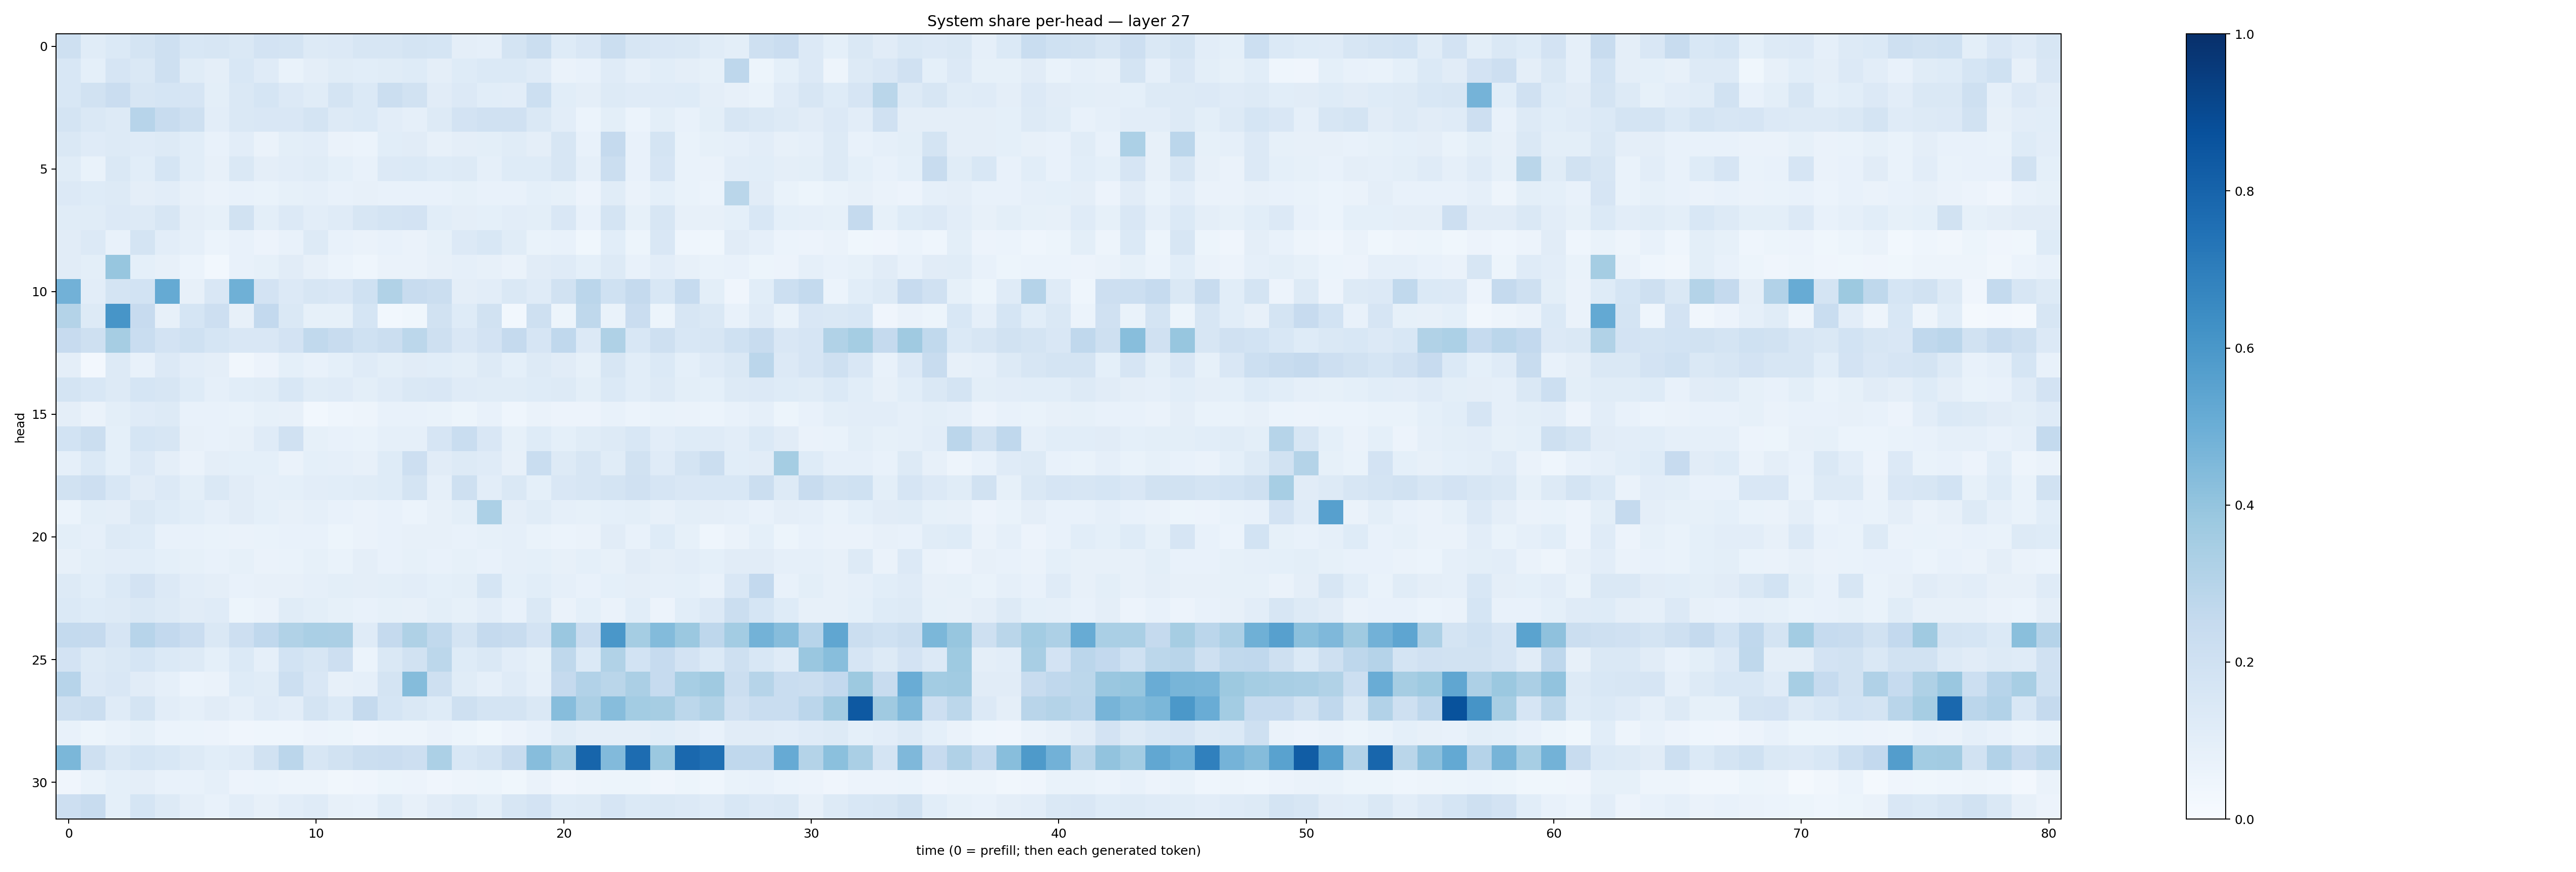

The file beside this chart, header and first rows:
0.20591924, 0.11582966, 0.13882643, 0.17849603, 0.20834231, 0.15517372, 0.16379839, 0.14677414, 0.18253195, 0.17504123, 0.12704585, 0.13358347, 0.16216078, 0.15771231, 0.17890592, 0.1710155, 0.09566385, 0.086033575, 0.17376147, 0.22459629, 0.12492615, 0.15174077, 0.22205977, 0.158468
0.1543, 0.08988, 0.167, 0.1479, 0.2052, 0.1142, 0.09701, 0.1556, 0.1194, 0.07023, 0.09406, 0.1135, 0.109, 0.116, 0.1241, 0.09482, 0.1245, 0.1381, 0.1392, 0.1181, 0.0631, 0.07365, 0.1181, 0.08808
0.1529, 0.1875, 0.2298, 0.1574, 0.1689, 0.1653, 0.09943, 0.143, 0.1704, 0.1344, 0.1139, 0.1762, 0.1398, 0.2189, 0.1925, 0.1097, 0.1333, 0.1062, 0.1045, 0.2166, 0.107, 0.09573, 0.1268, 0.1183
0.1758, 0.147, 0.1275, 0.2969, 0.2393, 0.2042, 0.1042, 0.1431, 0.1501, 0.1522, 0.1781, 0.1318, 0.1381, 0.1046, 0.08601, 0.1274, 0.1826, 0.1974, 0.1989, 0.148, 0.1019, 0.06012, 0.09788, 0.06157
0.1417, 0.1182, 0.1288, 0.1183, 0.1293, 0.1088, 0.07631, 0.1053, 0.06573, 0.09893, 0.1028, 0.06345, 0.06152, 0.1063, 0.1116, 0.07942, 0.0968, 0.09883, 0.1161, 0.09438, 0.1592, 0.0731, 0.2534, 0.07382
0.1168, 0.06919, 0.1474, 0.108, 0.1717, 0.1073, 0.07902, 0.141, 0.09475, 0.1033, 0.114, 0.09131, 0.07469, 0.1359, 0.1383, 0.1238, 0.1289, 0.08677, 0.124, 0.1246, 0.1612, 0.08838, 0.2193, 0.07061
0.1334, 0.1217, 0.1302, 0.09592, 0.1053, 0.0802, 0.0627, 0.07057, 0.06948, 0.08388, 0.08761, 0.07278, 0.08059, 0.07711, 0.07312, 0.07447, 0.08277, 0.07632, 0.07392, 0.09199, 0.08361, 0.05669, 0.1163, 0.06579
0.1164, 0.1161, 0.1337, 0.1288, 0.1599, 0.09435, 0.08328, 0.1893, 0.09823, 0.1329, 0.1055, 0.1201, 0.1587, 0.1761, 0.181, 0.108, 0.09612, 0.09142, 0.1054, 0.09973, 0.1515, 0.07428, 0.1792, 0.08442
0.1095, 0.135, 0.07068, 0.1792, 0.1033, 0.08634, 0.0605, 0.0765, 0.05545, 0.07173, 0.1273, 0.07058, 0.06376, 0.07039, 0.06341, 0.08593, 0.1332, 0.1525, 0.1136, 0.06945, 0.07386, 0.03657, 0.1086, 0.05263
0.1121, 0.09802, 0.3929, 0.09107, 0.08019, 0.0615, 0.03059, 0.07296, 0.08375, 0.1122, 0.07971, 0.06104, 0.04307, 0.06252, 0.06618, 0.07864, 0.08631, 0.08018, 0.06259, 0.1102, 0.1174, 0.09353, 0.1301, 0.07743
0.4843, 0.1016, 0.1768, 0.186, 0.5184, 0.07864, 0.1506, 0.4917, 0.1821, 0.1353, 0.1608, 0.1518, 0.2017, 0.3143, 0.2353, 0.2202, 0.0954, 0.1024, 0.1439, 0.1211, 0.193, 0.2832, 0.1995, 0.2534
0.3081, 0.1287, 0.6059, 0.2452, 0.07928, 0.1697, 0.2142, 0.08126, 0.2584, 0.1443, 0.0836, 0.08232, 0.1717, 0.02773, 0.03522, 0.1887, 0.1247, 0.1915, 0.03002, 0.2059, 0.05448, 0.2729, 0.06704, 0.2278
0.2448, 0.2049, 0.3511, 0.2311, 0.1834, 0.203, 0.171, 0.1505, 0.1505, 0.1799, 0.2625, 0.2358, 0.203, 0.2218, 0.2799, 0.2045, 0.1515, 0.1831, 0.2508, 0.1664, 0.266, 0.1367, 0.3205, 0.1527
0.09703, 0.02515, 0.1264, 0.07256, 0.1341, 0.1021, 0.09763, 0.03265, 0.05586, 0.09122, 0.07715, 0.09006, 0.1187, 0.1003, 0.1115, 0.1092, 0.09929, 0.1301, 0.09223, 0.1321, 0.1125, 0.08461, 0.1586, 0.1058
0.1775, 0.1529, 0.1271, 0.1694, 0.1607, 0.1229, 0.0882, 0.109, 0.1148, 0.1529, 0.1153, 0.1177, 0.1001, 0.1204, 0.146, 0.1504, 0.1177, 0.117, 0.1139, 0.123, 0.128, 0.1003, 0.1398, 0.1085
0.09377, 0.06272, 0.09934, 0.1185, 0.1294, 0.078, 0.07629, 0.06894, 0.08266, 0.08091, 0.02818, 0.04576, 0.05069, 0.07531, 0.07075, 0.0667, 0.05266, 0.07088, 0.04507, 0.06622, 0.0577, 0.05836, 0.07381, 0.06015
0.1855, 0.2246, 0.0921, 0.1686, 0.164, 0.08018, 0.07137, 0.07845, 0.1176, 0.1959, 0.08516, 0.0713, 0.06834, 0.08701, 0.08705, 0.1667, 0.2308, 0.1503, 0.08491, 0.1238, 0.08985, 0.1138, 0.1292, 0.1535
0.08786, 0.1396, 0.09022, 0.1332, 0.09671, 0.06292, 0.09558, 0.09123, 0.09036, 0.06488, 0.09002, 0.08756, 0.08146, 0.1218, 0.2127, 0.1096, 0.1307, 0.118, 0.07834, 0.2328, 0.1252, 0.1594, 0.1145, 0.1944
0.1951, 0.2111, 0.1528, 0.1128, 0.134, 0.1014, 0.1425, 0.1094, 0.08677, 0.09261, 0.1043, 0.1079, 0.1157, 0.1223, 0.1782, 0.08764, 0.2045, 0.1046, 0.143, 0.09281, 0.1523, 0.1628, 0.1792, 0.1961
0.06143, 0.1015, 0.09681, 0.1457, 0.1225, 0.1071, 0.08863, 0.1113, 0.09242, 0.08065, 0.08847, 0.0752, 0.06416, 0.07127, 0.06026, 0.08156, 0.1009, 0.3291, 0.09616, 0.1148, 0.08771, 0.08584, 0.09143, 0.09983
0.09819, 0.08804, 0.1287, 0.1211, 0.07345, 0.07393, 0.06863, 0.06466, 0.07026, 0.07377, 0.07754, 0.05323, 0.06271, 0.07605, 0.08039, 0.07962, 0.07507, 0.08448, 0.0861, 0.06935, 0.06118, 0.06382, 0.113, 0.07108
0.07864, 0.1012, 0.1044, 0.1063, 0.09251, 0.08327, 0.07485, 0.08509, 0.06456, 0.06995, 0.08308, 0.07024, 0.0975, 0.0712, 0.08442, 0.07302, 0.0854, 0.07242, 0.08648, 0.09182, 0.08153, 0.09127, 0.08118, 0.1103
0.1309, 0.1071, 0.1401, 0.1797, 0.1339, 0.104, 0.09712, 0.07801, 0.08026, 0.07835, 0.08869, 0.1014, 0.09704, 0.1004, 0.1054, 0.08999, 0.09812, 0.169, 0.09182, 0.1093, 0.08626, 0.07085, 0.09135, 0.09573
0.1403, 0.1226, 0.1268, 0.1436, 0.1271, 0.1122, 0.1185, 0.05215, 0.06448, 0.1138, 0.09793, 0.08418, 0.07732, 0.08389, 0.08017, 0.1004, 0.08397, 0.1017, 0.07262, 0.1482, 0.06524, 0.09328, 0.06514, 0.106
0.2551, 0.2525, 0.1664, 0.2957, 0.259, 0.2269, 0.1424, 0.2145, 0.2694, 0.3158, 0.3384, 0.3324, 0.1187, 0.2503, 0.321, 0.2618, 0.1759, 0.251, 0.2351, 0.1809, 0.3865, 0.2279, 0.5987, 0.3551
0.1815, 0.1294, 0.1448, 0.1694, 0.1406, 0.1263, 0.09169, 0.1383, 0.08955, 0.1871, 0.1638, 0.2112, 0.06215, 0.1459, 0.1935, 0.2792, 0.1215, 0.1409, 0.1033, 0.08315, 0.2706, 0.1392, 0.3162, 0.1858
0.2941, 0.1356, 0.1485, 0.1098, 0.08972, 0.05861, 0.06328, 0.1227, 0.1151, 0.2169, 0.1505, 0.08146, 0.0866, 0.1774, 0.4358, 0.206, 0.1161, 0.08702, 0.1203, 0.08688, 0.2505, 0.3104, 0.2887, 0.335
0.2035, 0.2208, 0.1197, 0.1737, 0.1024, 0.08609, 0.1111, 0.08755, 0.1176, 0.1038, 0.1756, 0.14, 0.25, 0.1682, 0.1465, 0.1244, 0.2085, 0.1752, 0.1754, 0.1456, 0.4328, 0.3338, 0.4307, 0.3561
0.07694, 0.05403, 0.06661, 0.08556, 0.05922, 0.05995, 0.05712, 0.04098, 0.04642, 0.04393, 0.05665, 0.05111, 0.04136, 0.04785, 0.04856, 0.06326, 0.05253, 0.03676, 0.05492, 0.07576, 0.1171, 0.09441, 0.09686, 0.09528
0.4593, 0.2094, 0.1455, 0.1683, 0.1555, 0.1269, 0.1079, 0.119, 0.1913, 0.2838, 0.1589, 0.195, 0.2222, 0.2266, 0.2119, 0.3308, 0.1524, 0.1728, 0.2378, 0.4298, 0.3457, 0.7948, 0.4419, 0.7691
0.04049, 0.06779, 0.0931, 0.09423, 0.07765, 0.07475, 0.08831, 0.05796, 0.05898, 0.04876, 0.0472, 0.03366, 0.04257, 0.05354, 0.05757, 0.04199, 0.04705, 0.05271, 0.0359, 0.06444, 0.04255, 0.04859, 0.0546, 0.05342
0.2139, 0.2405, 0.09235, 0.1692, 0.1307, 0.09556, 0.07511, 0.1019, 0.08116, 0.1035, 0.121, 0.08143, 0.07505, 0.1153, 0.0788, 0.112, 0.1276, 0.1015, 0.1631, 0.1821, 0.1213, 0.1272, 0.1642, 0.1379
